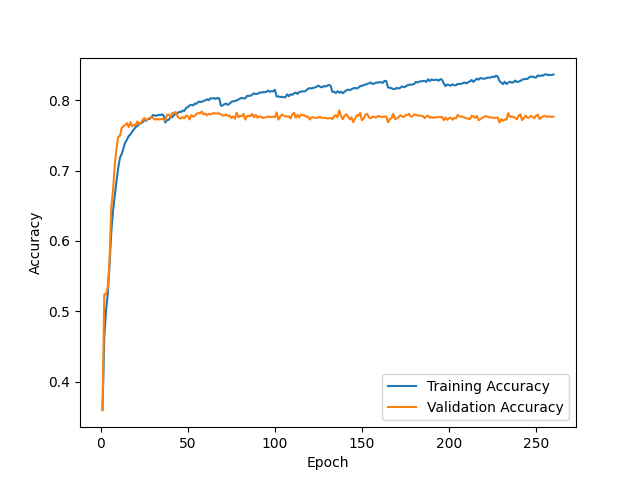

Values plotted in this chart, from the file beside it:
epoch, train_accuracy, val_accuracy
1, 0.3611, 0.3589
2, 0.4635, 0.5242
3, 0.5009, 0.5238
4, 0.5246, 0.5342
5, 0.5659, 0.5703
6, 0.6117, 0.6467
7, 0.6427, 0.6715
8, 0.6642, 0.708
9, 0.6846, 0.7306
10, 0.7036, 0.7482
11, 0.7183, 0.7493
12, 0.7234, 0.7605
13, 0.7315, 0.7631
14, 0.74, 0.7645
15, 0.7438, 0.7674
16, 0.749, 0.7617
17, 0.7514, 0.7689
18, 0.7553, 0.763
19, 0.7584, 0.7651
20, 0.762, 0.7646
21, 0.7633, 0.7699
22, 0.7659, 0.7661
23, 0.7675, 0.7681
24, 0.7685, 0.7715
25, 0.772, 0.7749
26, 0.7707, 0.7714
27, 0.7734, 0.7735
28, 0.7733, 0.7749
29, 0.7756, 0.7759
30, 0.779, 0.7746
31, 0.7781, 0.7724
32, 0.7779, 0.7735
33, 0.7792, 0.7725
34, 0.7788, 0.7732
35, 0.78, 0.773
36, 0.7786, 0.7735
37, 0.7684, 0.7713
38, 0.7715, 0.7793
39, 0.7722, 0.7797
40, 0.7757, 0.7759
41, 0.7758, 0.7816
42, 0.7788, 0.7821
43, 0.7808, 0.7833
44, 0.7812, 0.7773
45, 0.7834, 0.7746
46, 0.7832, 0.7739
47, 0.7852, 0.7762
48, 0.785, 0.7742
49, 0.7891, 0.7781
50, 0.7903, 0.7773
51, 0.7927, 0.7727
52, 0.7936, 0.7788
53, 0.7927, 0.7766
54, 0.7952, 0.7776
55, 0.795, 0.7808
56, 0.7978, 0.7818
57, 0.7978, 0.7814
58, 0.7976, 0.7839
59, 0.7991, 0.78
60, 0.7999, 0.7811
... 200 more rows
